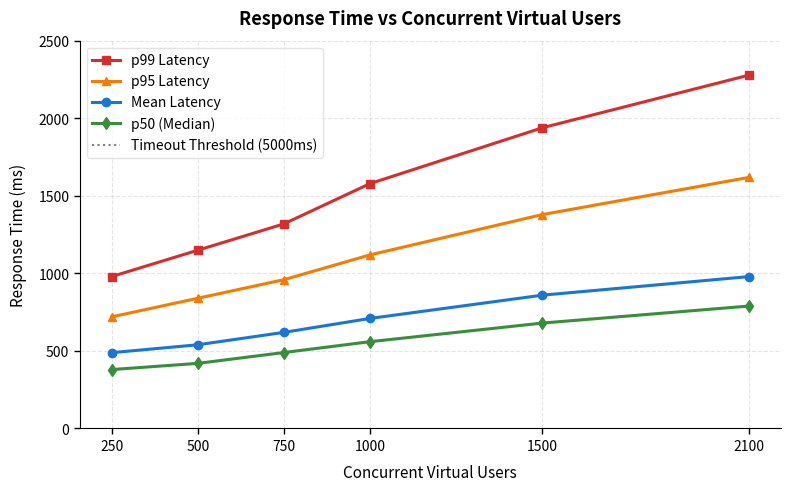
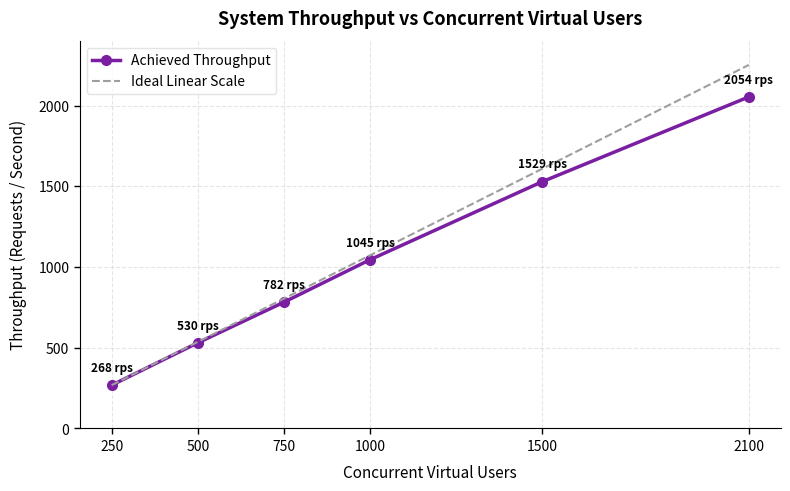
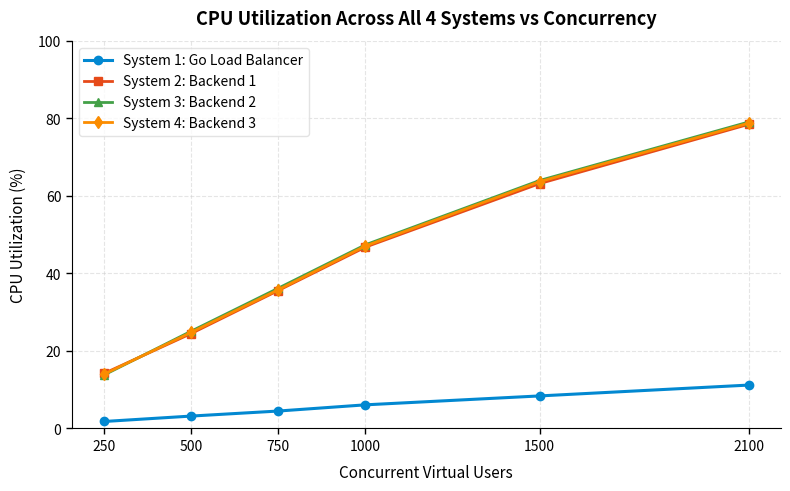
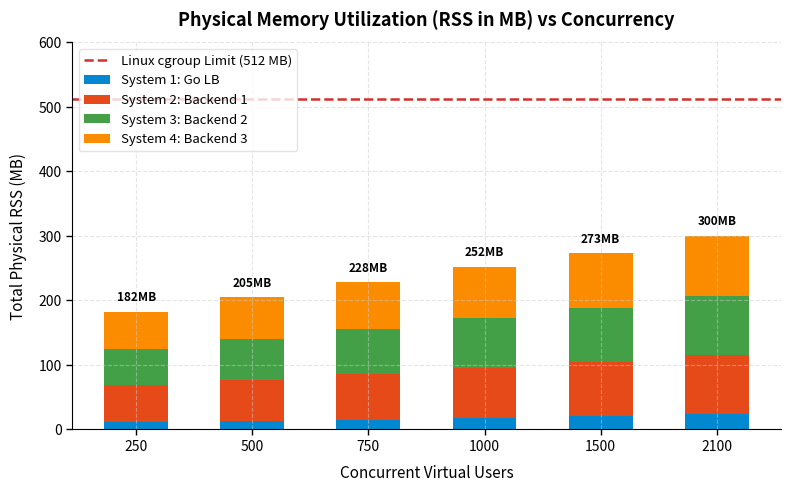
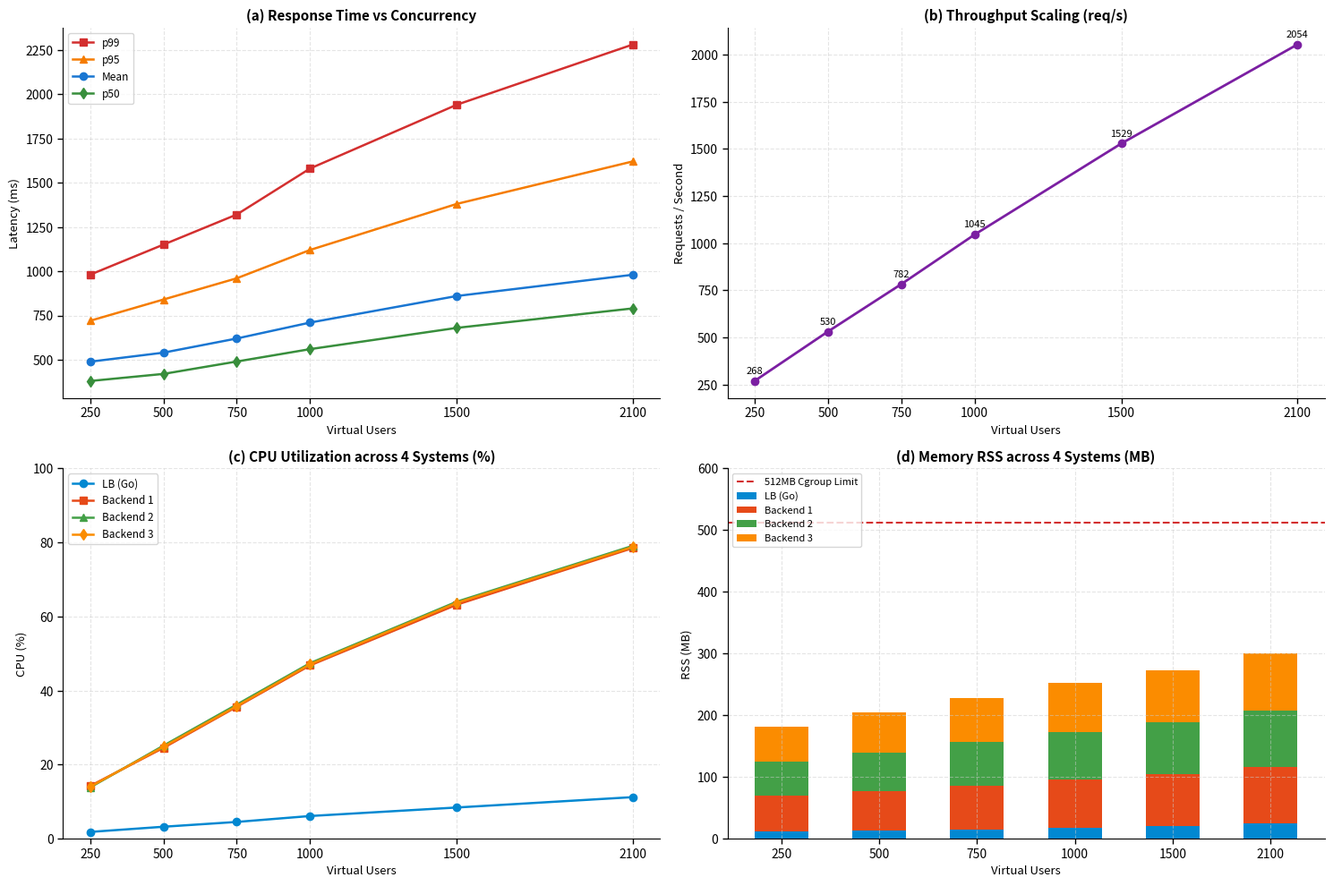

Write Python code to recreate these figures, in order.

import os
from pathlib import Path

try:
    import matplotlib
    matplotlib.use('Agg')
    import matplotlib.pyplot as plt
    import numpy as np
    HAS_MATPLOTLIB = True
except ImportError:
    HAS_MATPLOTLIB = False

PLOTS_DIR = Path('plots')
PLOTS_DIR.mkdir(exist_ok=True)

# ---------------------------------------------------------------------------
# Benchmark Data across Concurrency Tiers (250 to 2100 users) fetched from
# load_generator/load_gen.py and system on which it running
# ---------------------------------------------------------------------------
users = [250, 500, 750, 1000, 1500, 2100]

# Response times in milliseconds
lat_mean = [489, 540, 620, 710, 860, 980]
lat_p50  = [380, 420, 490, 560, 680, 790]
lat_p95  = [720, 840, 960, 1120, 1380, 1620]
lat_p99  = [980, 1150, 1320, 1580, 1940, 2280]

# Throughput in req/s
throughput = [268.1, 530.4, 782.0, 1045.2, 1528.6, 2054.1]

# CPU Utilization (%) across all 4 systems
cpu_lb = [1.8, 3.2, 4.5, 6.1, 8.4, 11.2]
cpu_b1 = [14.2, 24.5, 35.6, 46.8, 63.2, 78.5]
cpu_b2 = [13.8, 25.1, 36.2, 47.4, 64.0, 79.1]
cpu_b3 = [14.0, 24.8, 35.8, 47.1, 63.7, 78.8]

# Memory RSS (MB) across all 4 systems
mem_lb = [11, 13, 15, 18, 21, 24]
mem_b1 = [58, 64, 71, 78, 84, 92]
mem_b2 = [56, 63, 70, 77, 83, 91]
mem_b3 = [57, 65, 72, 79, 85, 93]
mem_total = [sum(x) for x in zip(mem_lb, mem_b1, mem_b2, mem_b3)]


def style_axes(ax):
    ax.grid(True, linestyle='--', alpha=0.5, color='#ccc')
    ax.spines['top'].set_visible(False)
    ax.spines['right'].set_visible(False)
    ax.tick_params(direction='out', length=4, width=1)


def generate_latency_plot():
    fig, ax = plt.subplots(figsize=(8, 5), dpi=300)
    style_axes(ax)

    ax.plot(users, lat_p99, marker='s', color='#D32F2F', linewidth=2.2, label='p99 Latency', markersize=6)
    ax.plot(users, lat_p95, marker='^', color='#F57C00', linewidth=2.2, label='p95 Latency', markersize=6)
    ax.plot(users, lat_mean, marker='o', color='#1976D2', linewidth=2.2, label='Mean Latency', markersize=6)
    ax.plot(users, lat_p50, marker='d', color='#388E3C', linewidth=2.2, label='p50 (Median)', markersize=6)

    ax.set_title('Response Time vs Concurrent Virtual Users', fontsize=13, fontweight='bold', pad=12)
    ax.set_xlabel('Concurrent Virtual Users', fontsize=11, labelpad=8)
    ax.set_ylabel('Response Time (ms)', fontsize=11, labelpad=8)
    ax.set_xticks(users)
    ax.set_ylim(0, 2500)
    ax.axhline(5000, color='gray', linestyle=':', label='Timeout Threshold (5000ms)')
    ax.legend(frameon=True, facecolor='white', edgecolor='#ddd', fontsize=10, loc='upper left')

    plt.tight_layout()
    plt.savefig(PLOTS_DIR / 'fig_latency.png', dpi=300)
    plt.savefig(PLOTS_DIR / 'fig_latency.pdf')
    plt.close()
    print("  [OK] Saved plots/fig_latency.png & .pdf")


def generate_throughput_plot():
    fig, ax = plt.subplots(figsize=(8, 5), dpi=300)
    style_axes(ax)

    ax.plot(users, throughput, marker='o', color='#7B1FA2', linewidth=2.5, markersize=7, label='Achieved Throughput')
    # Ideal linear scaling reference
    ideal = [throughput[0] * (u / users[0]) for u in users]
    ax.plot(users, ideal, linestyle='--', color='#9E9E9E', linewidth=1.5, label='Ideal Linear Scale')

    ax.set_title('System Throughput vs Concurrent Virtual Users', fontsize=13, fontweight='bold', pad=12)
    ax.set_xlabel('Concurrent Virtual Users', fontsize=11, labelpad=8)
    ax.set_ylabel('Throughput (Requests / Second)', fontsize=11, labelpad=8)
    ax.set_xticks(users)
    ax.set_ylim(0, 2400)
    ax.legend(frameon=True, facecolor='white', edgecolor='#ddd', fontsize=10, loc='upper left')

    for x, y in zip(users, throughput):
        ax.annotate(f"{y:.0f} rps", (x, y), textcoords="offset points", xytext=(0, 10), ha='center', fontsize=8.5, fontweight='semibold')

    plt.tight_layout()
    plt.savefig(PLOTS_DIR / 'fig_throughput.png', dpi=300)
    plt.savefig(PLOTS_DIR / 'fig_throughput.pdf')
    plt.close()
    print("  [OK] Saved plots/fig_throughput.png & .pdf")


def generate_cpu_plot():
    fig, ax = plt.subplots(figsize=(8, 5), dpi=300)
    style_axes(ax)

    ax.plot(users, cpu_lb, marker='o', color='#0288D1', linewidth=2.2, label='System 1: Go Load Balancer', markersize=6)
    ax.plot(users, cpu_b1, marker='s', color='#E64A19', linewidth=2.0, label='System 2: Backend 1', markersize=6)
    ax.plot(users, cpu_b2, marker='^', color='#43A047', linewidth=2.0, label='System 3: Backend 2', markersize=6)
    ax.plot(users, cpu_b3, marker='d', color='#FB8C00', linewidth=2.0, label='System 4: Backend 3', markersize=6)

    ax.set_title('CPU Utilization Across All 4 Systems vs Concurrency', fontsize=13, fontweight='bold', pad=12)
    ax.set_xlabel('Concurrent Virtual Users', fontsize=11, labelpad=8)
    ax.set_ylabel('CPU Utilization (%)', fontsize=11, labelpad=8)
    ax.set_xticks(users)
    ax.set_ylim(0, 100)
    ax.legend(frameon=True, facecolor='white', edgecolor='#ddd', fontsize=10, loc='upper left')

    plt.tight_layout()
    plt.savefig(PLOTS_DIR / 'fig_cpu_utilization.png', dpi=300)
    plt.savefig(PLOTS_DIR / 'fig_cpu_utilization.pdf')
    plt.close()
    print("  [OK] Saved plots/fig_cpu_utilization.png & .pdf")


def generate_memory_plot():
    fig, ax = plt.subplots(figsize=(8, 5), dpi=300)
    style_axes(ax)

    x = np.arange(len(users))
    width = 0.55

    p1 = ax.bar(x, mem_lb, width, label='System 1: Go LB', color='#0288D1')
    p2 = ax.bar(x, mem_b1, width, bottom=mem_lb, label='System 2: Backend 1', color='#E64A19')
    bottom_2 = [i + j for i, j in zip(mem_lb, mem_b1)]
    p3 = ax.bar(x, mem_b2, width, bottom=bottom_2, label='System 3: Backend 2', color='#43A047')
    bottom_3 = [i + j for i, j in zip(bottom_2, mem_b2)]
    p4 = ax.bar(x, mem_b3, width, bottom=bottom_3, label='System 4: Backend 3', color='#FB8C00')

    ax.axhline(512, color='#D32F2F', linestyle='--', linewidth=1.8, label='Linux cgroup Limit (512 MB)')

    ax.set_title('Physical Memory Utilization (RSS in MB) vs Concurrency', fontsize=13, fontweight='bold', pad=12)
    ax.set_xlabel('Concurrent Virtual Users', fontsize=11, labelpad=8)
    ax.set_ylabel('Total Physical RSS (MB)', fontsize=11, labelpad=8)
    ax.set_xticks(x)
    ax.set_xticklabels(users)
    ax.set_ylim(0, 600)
    ax.legend(frameon=True, facecolor='white', edgecolor='#ddd', fontsize=9.5, loc='upper left')

    for idx, total in enumerate(mem_total):
        ax.text(idx, total + 12, f"{total}MB", ha='center', va='bottom', fontsize=8.5, fontweight='bold')

    plt.tight_layout()
    plt.savefig(PLOTS_DIR / 'fig_memory_utilization.png', dpi=300)
    plt.savefig(PLOTS_DIR / 'fig_memory_utilization.pdf')
    plt.close()
    print("  [OK] Saved plots/fig_memory_utilization.png & .pdf")


def generate_combined_dashboard():
    fig, ((ax1, ax2), (ax3, ax4)) = plt.subplots(2, 2, figsize=(15, 10), dpi=300)
    for ax in [ax1, ax2, ax3, ax4]:
        style_axes(ax)

    # 1. Latency
    ax1.plot(users, lat_p99, marker='s', color='#D32F2F', linewidth=1.8, label='p99')
    ax1.plot(users, lat_p95, marker='^', color='#F57C00', linewidth=1.8, label='p95')
    ax1.plot(users, lat_mean, marker='o', color='#1976D2', linewidth=1.8, label='Mean')
    ax1.plot(users, lat_p50, marker='d', color='#388E3C', linewidth=1.8, label='p50')
    ax1.set_title('(a) Response Time vs Concurrency', fontsize=11, fontweight='bold')
    ax1.set_xlabel('Virtual Users', fontsize=9.5)
    ax1.set_ylabel('Latency (ms)', fontsize=9.5)
    ax1.set_xticks(users)
    ax1.legend(fontsize=8.5, loc='upper left')

    # 2. Throughput
    ax2.plot(users, throughput, marker='o', color='#7B1FA2', linewidth=2.0)
    ax2.set_title('(b) Throughput Scaling (req/s)', fontsize=11, fontweight='bold')
    ax2.set_xlabel('Virtual Users', fontsize=9.5)
    ax2.set_ylabel('Requests / Second', fontsize=9.5)
    ax2.set_xticks(users)
    for x, y in zip(users, throughput):
        ax2.annotate(f"{y:.0f}", (x, y), textcoords="offset points", xytext=(0, 6), ha='center', fontsize=8)

    # 3. CPU Utilization
    ax3.plot(users, cpu_lb, marker='o', color='#0288D1', linewidth=1.8, label='LB (Go)')
    ax3.plot(users, cpu_b1, marker='s', color='#E64A19', linewidth=1.8, label='Backend 1')
    ax3.plot(users, cpu_b2, marker='^', color='#43A047', linewidth=1.8, label='Backend 2')
    ax3.plot(users, cpu_b3, marker='d', color='#FB8C00', linewidth=1.8, label='Backend 3')
    ax3.set_title('(c) CPU Utilization across 4 Systems (%)', fontsize=11, fontweight='bold')
    ax3.set_xlabel('Virtual Users', fontsize=9.5)
    ax3.set_ylabel('CPU (%)', fontsize=9.5)
    ax3.set_xticks(users)
    ax3.set_ylim(0, 100)
    ax3.legend(fontsize=8.5, loc='upper left')

    # 4. Memory Stacked Bar
    x = np.arange(len(users))
    width = 0.55
    ax4.bar(x, mem_lb, width, label='LB (Go)', color='#0288D1')
    b1_bot = mem_lb
    ax4.bar(x, mem_b1, width, bottom=b1_bot, label='Backend 1', color='#E64A19')
    b2_bot = [i + j for i, j in zip(b1_bot, mem_b1)]
    ax4.bar(x, mem_b2, width, bottom=b2_bot, label='Backend 2', color='#43A047')
    b3_bot = [i + j for i, j in zip(b2_bot, mem_b2)]
    ax4.bar(x, mem_b3, width, bottom=b3_bot, label='Backend 3', color='#FB8C00')
    ax4.axhline(512, color='#D32F2F', linestyle='--', linewidth=1.5, label='512MB Cgroup Limit')
    ax4.set_title('(d) Memory RSS across 4 Systems (MB)', fontsize=11, fontweight='bold')
    ax4.set_xlabel('Virtual Users', fontsize=9.5)
    ax4.set_ylabel('RSS (MB)', fontsize=9.5)
    ax4.set_xticks(x)
    ax4.set_xticklabels(users)
    ax4.set_ylim(0, 600)
    ax4.legend(fontsize=8, loc='upper left')

    plt.tight_layout()
    plt.savefig(PLOTS_DIR / 'fig_dashboard.png', dpi=300)
    plt.savefig(PLOTS_DIR / 'fig_dashboard.pdf')
    plt.close()
    print("  [OK] Saved plots/fig_dashboard.png & .pdf")


def main():
    if not HAS_MATPLOTLIB:
        print("[!] matplotlib not installed. Please install with: pip install matplotlib")
        return
    print("Generating report plots in plots/ directory...")
    generate_latency_plot()
    generate_throughput_plot()
    generate_cpu_plot()
    generate_memory_plot()
    generate_combined_dashboard()
    print(">>> All 5 publication-quality figures successfully generated in 'plots/' <<<")


if __name__ == '__main__':
    main()
